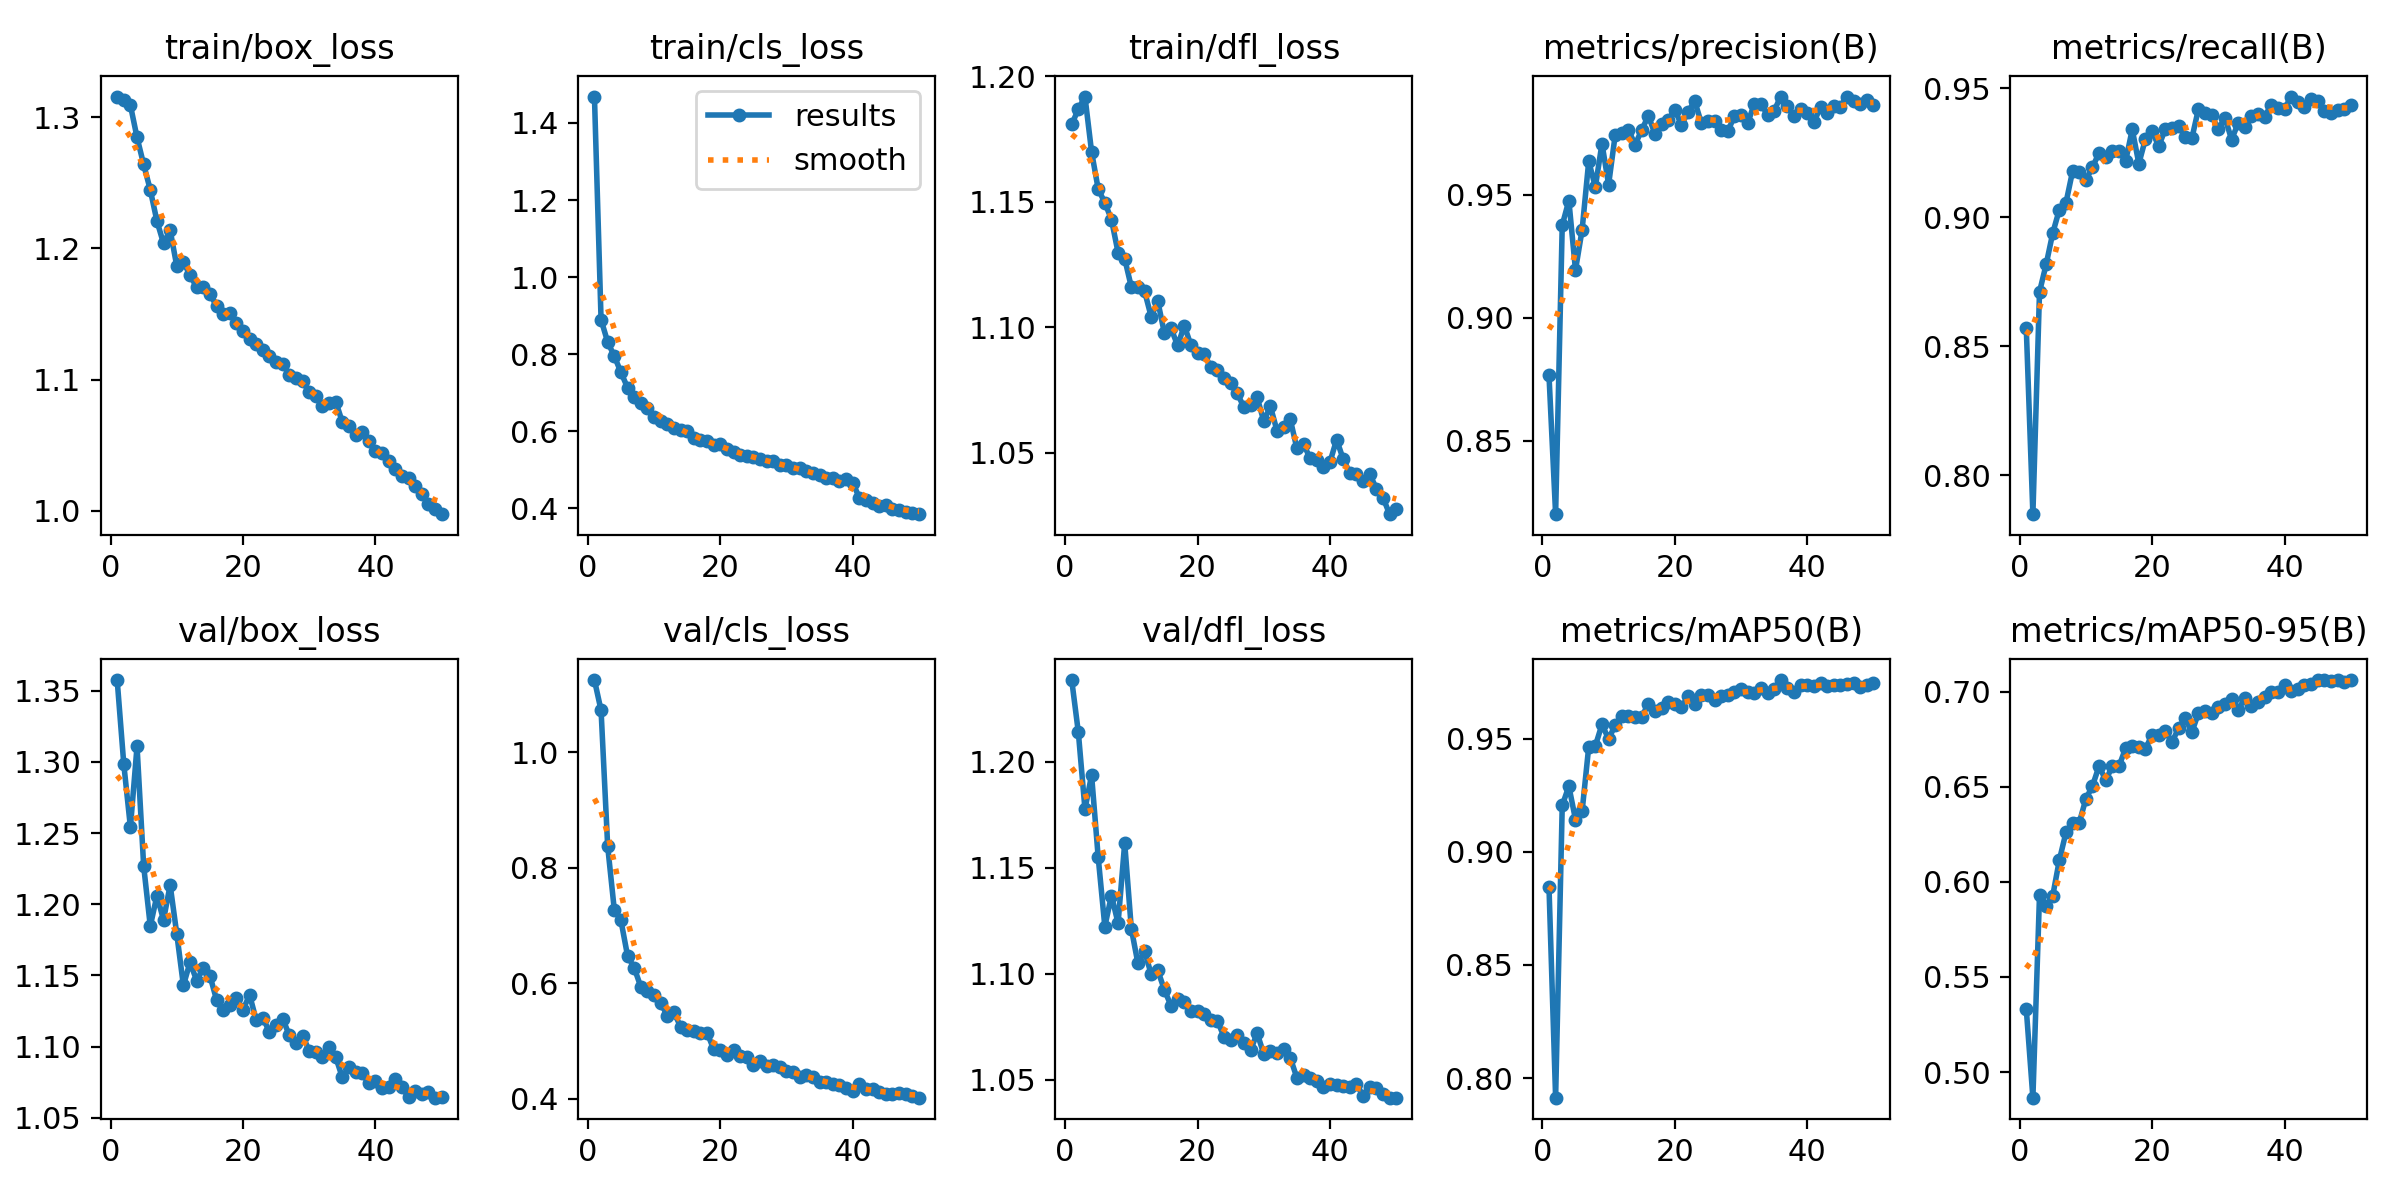

Data behind this chart, as committed beside it:
epoch, time, train/box_loss, train/cls_loss, train/dfl_loss, metrics/precision(B), metrics/recall(B), metrics/mAP50(B), metrics/mAP50-95(B), val/box_loss, val/cls_loss, val/dfl_loss, lr/pg0, lr/pg1, lr/pg2
1, 476.2, 1.316, 1.468, 1.181, 0.8765, 0.8571, 0.8843, 0.5332, 1.357, 1.125, 1.239, 0.0006663, 0.0006663, 0.0006663
2, 895.2, 1.313, 0.8894, 1.187, 0.8201, 0.785, 0.7914, 0.4865, 1.298, 1.072, 1.214, 0.001307, 0.001307, 0.001307
3, 1283, 1.309, 0.8314, 1.192, 0.9376, 0.8711, 0.9205, 0.593, 1.254, 0.837, 1.178, 0.00192, 0.00192, 0.00192
4, 1673, 1.285, 0.7951, 1.17, 0.9476, 0.8817, 0.9289, 0.5875, 1.311, 0.7269, 1.194, 0.001881, 0.001881, 0.001881
5, 2044, 1.264, 0.7529, 1.155, 0.9194, 0.8939, 0.9142, 0.5928, 1.227, 0.7088, 1.155, 0.001842, 0.001842, 0.001842
6, 2412, 1.245, 0.7132, 1.15, 0.9357, 0.903, 0.9179, 0.6116, 1.185, 0.6474, 1.122, 0.001802, 0.001802, 0.001802
7, 2789, 1.221, 0.6885, 1.143, 0.9636, 0.9056, 0.9464, 0.6261, 1.206, 0.6269, 1.137, 0.001762, 0.001762, 0.001762
8, 3171, 1.204, 0.6721, 1.13, 0.9532, 0.9179, 0.9467, 0.631, 1.189, 0.594, 1.124, 0.001723, 0.001723, 0.001723
9, 3547, 1.214, 0.6614, 1.127, 0.9708, 0.9175, 0.9562, 0.6312, 1.213, 0.5863, 1.162, 0.001683, 0.001683, 0.001683
10, 3923, 1.187, 0.6362, 1.116, 0.9541, 0.9143, 0.9498, 0.6437, 1.179, 0.5793, 1.121, 0.001644, 0.001644, 0.001644
11, 4289, 1.19, 0.6274, 1.116, 0.9744, 0.9194, 0.956, 0.6505, 1.143, 0.5659, 1.105, 0.001604, 0.001604, 0.001604
12, 4667, 1.18, 0.6199, 1.114, 0.975, 0.925, 0.9599, 0.661, 1.159, 0.5441, 1.111, 0.001564, 0.001564, 0.001564
13, 5064, 1.171, 0.6078, 1.104, 0.9763, 0.9235, 0.9598, 0.6535, 1.146, 0.5496, 1.1, 0.001525, 0.001525, 0.001525
14, 5433, 1.17, 0.6036, 1.11, 0.9704, 0.9257, 0.9593, 0.661, 1.155, 0.5252, 1.102, 0.001485, 0.001485, 0.001485
15, 5808, 1.166, 0.6006, 1.098, 0.9763, 0.9257, 0.9597, 0.6608, 1.15, 0.5199, 1.092, 0.001446, 0.001446, 0.001446
16, 6199, 1.156, 0.5816, 1.099, 0.9821, 0.9216, 0.9652, 0.6704, 1.133, 0.5171, 1.085, 0.001406, 0.001406, 0.001406
17, 6580, 1.15, 0.5762, 1.093, 0.9748, 0.934, 0.9622, 0.6718, 1.126, 0.514, 1.088, 0.001366, 0.001366, 0.001366
18, 6970, 1.151, 0.5743, 1.101, 0.9788, 0.9207, 0.9636, 0.6708, 1.129, 0.5148, 1.087, 0.001327, 0.001327, 0.001327
19, 7335, 1.143, 0.5653, 1.093, 0.9803, 0.9303, 0.9659, 0.67, 1.134, 0.4859, 1.082, 0.001287, 0.001287, 0.001287
20, 7710, 1.137, 0.5671, 1.09, 0.9846, 0.9333, 0.9655, 0.6776, 1.126, 0.4843, 1.082, 0.001248, 0.001248, 0.001248
21, 8095, 1.131, 0.5551, 1.089, 0.9784, 0.9275, 0.9638, 0.6772, 1.136, 0.4757, 1.081, 0.001208, 0.001208, 0.001208
22, 8484, 1.127, 0.5455, 1.084, 0.9837, 0.9342, 0.9686, 0.6795, 1.119, 0.4844, 1.078, 0.001168, 0.001168, 0.001168
23, 8870, 1.122, 0.5385, 1.083, 0.9881, 0.9344, 0.9654, 0.6735, 1.12, 0.4748, 1.078, 0.001129, 0.001129, 0.001129
24, 9274, 1.118, 0.5359, 1.08, 0.9792, 0.9353, 0.9694, 0.6809, 1.11, 0.4731, 1.07, 0.001089, 0.001089, 0.001089
25, 9660, 1.113, 0.5336, 1.078, 0.9799, 0.9311, 0.9692, 0.6862, 1.115, 0.4586, 1.069, 0.00105, 0.00105, 0.00105
26, 10043, 1.112, 0.5273, 1.074, 0.9798, 0.9305, 0.9672, 0.6787, 1.12, 0.4661, 1.071, 0.00101, 0.00101, 0.00101
27, 10416, 1.103, 0.5223, 1.068, 0.9764, 0.9419, 0.969, 0.6889, 1.108, 0.4562, 1.067, 0.0009704, 0.0009704, 0.0009704
28, 10783, 1.101, 0.5224, 1.069, 0.9759, 0.9403, 0.9693, 0.6897, 1.103, 0.458, 1.064, 0.0009308, 0.0009308, 0.0009308
29, 11153, 1.099, 0.512, 1.072, 0.9819, 0.9395, 0.9704, 0.6891, 1.108, 0.456, 1.072, 0.0008912, 0.0008912, 0.0008912
30, 11528, 1.09, 0.5118, 1.063, 0.9824, 0.9339, 0.9718, 0.6918, 1.097, 0.4482, 1.062, 0.0008516, 0.0008516, 0.0008516
31, 11909, 1.088, 0.505, 1.068, 0.9791, 0.9386, 0.9707, 0.6939, 1.096, 0.4458, 1.064, 0.000812, 0.000812, 0.000812
32, 12292, 1.08, 0.5043, 1.059, 0.9869, 0.9301, 0.97, 0.6961, 1.093, 0.4381, 1.063, 0.0007724, 0.0007724, 0.0007724
33, 12666, 1.082, 0.4964, 1.06, 0.987, 0.9364, 0.9723, 0.6905, 1.1, 0.4422, 1.064, 0.0007328, 0.0007328, 0.0007328
34, 13036, 1.083, 0.4926, 1.063, 0.9825, 0.9348, 0.9703, 0.6967, 1.093, 0.438, 1.06, 0.0006932, 0.0006932, 0.0006932
35, 13413, 1.068, 0.4874, 1.052, 0.9842, 0.9392, 0.972, 0.6927, 1.078, 0.4288, 1.051, 0.0006536, 0.0006536, 0.0006536
36, 13790, 1.065, 0.4796, 1.053, 0.9899, 0.9401, 0.9758, 0.6944, 1.086, 0.4289, 1.052, 0.000614, 0.000614, 0.000614
37, 14168, 1.058, 0.4789, 1.048, 0.986, 0.9389, 0.9725, 0.6974, 1.082, 0.4253, 1.051, 0.0005744, 0.0005744, 0.0005744
38, 14544, 1.06, 0.4718, 1.047, 0.982, 0.9435, 0.9705, 0.6998, 1.081, 0.4235, 1.05, 0.0005348, 0.0005348, 0.0005348
39, 14908, 1.054, 0.475, 1.044, 0.985, 0.9421, 0.9738, 0.7001, 1.074, 0.4184, 1.047, 0.0004952, 0.0004952, 0.0004952
40, 15289, 1.046, 0.4662, 1.046, 0.9833, 0.9419, 0.9735, 0.7035, 1.076, 0.4143, 1.048, 0.0004556, 0.0004556, 0.0004556
41, 15673, 1.044, 0.4279, 1.055, 0.9795, 0.9467, 0.9733, 0.7006, 1.071, 0.425, 1.047, 0.000416, 0.000416, 0.000416
42, 16046, 1.038, 0.4219, 1.047, 0.9857, 0.9444, 0.9747, 0.7017, 1.072, 0.4177, 1.047, 0.0003764, 0.0003764, 0.0003764
43, 16420, 1.032, 0.4141, 1.042, 0.983, 0.9426, 0.973, 0.7036, 1.077, 0.4175, 1.046, 0.0003368, 0.0003368, 0.0003368
44, 16804, 1.027, 0.4058, 1.042, 0.9862, 0.9458, 0.9738, 0.7039, 1.072, 0.4113, 1.048, 0.0002972, 0.0002972, 0.0002972
45, 17241, 1.025, 0.4076, 1.039, 0.9858, 0.9449, 0.9736, 0.7062, 1.064, 0.4082, 1.042, 0.0002576, 0.0002576, 0.0002576
46, 17651, 1.019, 0.3993, 1.041, 0.9899, 0.9411, 0.9743, 0.7062, 1.069, 0.4088, 1.047, 0.000218, 0.000218, 0.000218
47, 18070, 1.013, 0.3965, 1.036, 0.9881, 0.9403, 0.9745, 0.7057, 1.067, 0.4104, 1.046, 0.0001784, 0.0001784, 0.0001784
48, 18452, 1.005, 0.3917, 1.032, 0.9871, 0.9414, 0.973, 0.7062, 1.068, 0.4085, 1.043, 0.0001388, 0.0001388, 0.0001388
49, 18850, 1.002, 0.3879, 1.025, 0.9885, 0.942, 0.9736, 0.7053, 1.064, 0.4056, 1.042, 9.92e-05, 9.92e-05, 9.92e-05
50, 19242, 0.9976, 0.3849, 1.027, 0.9867, 0.9435, 0.9745, 0.7062, 1.064, 0.4021, 1.042, 5.96e-05, 5.96e-05, 5.96e-05
